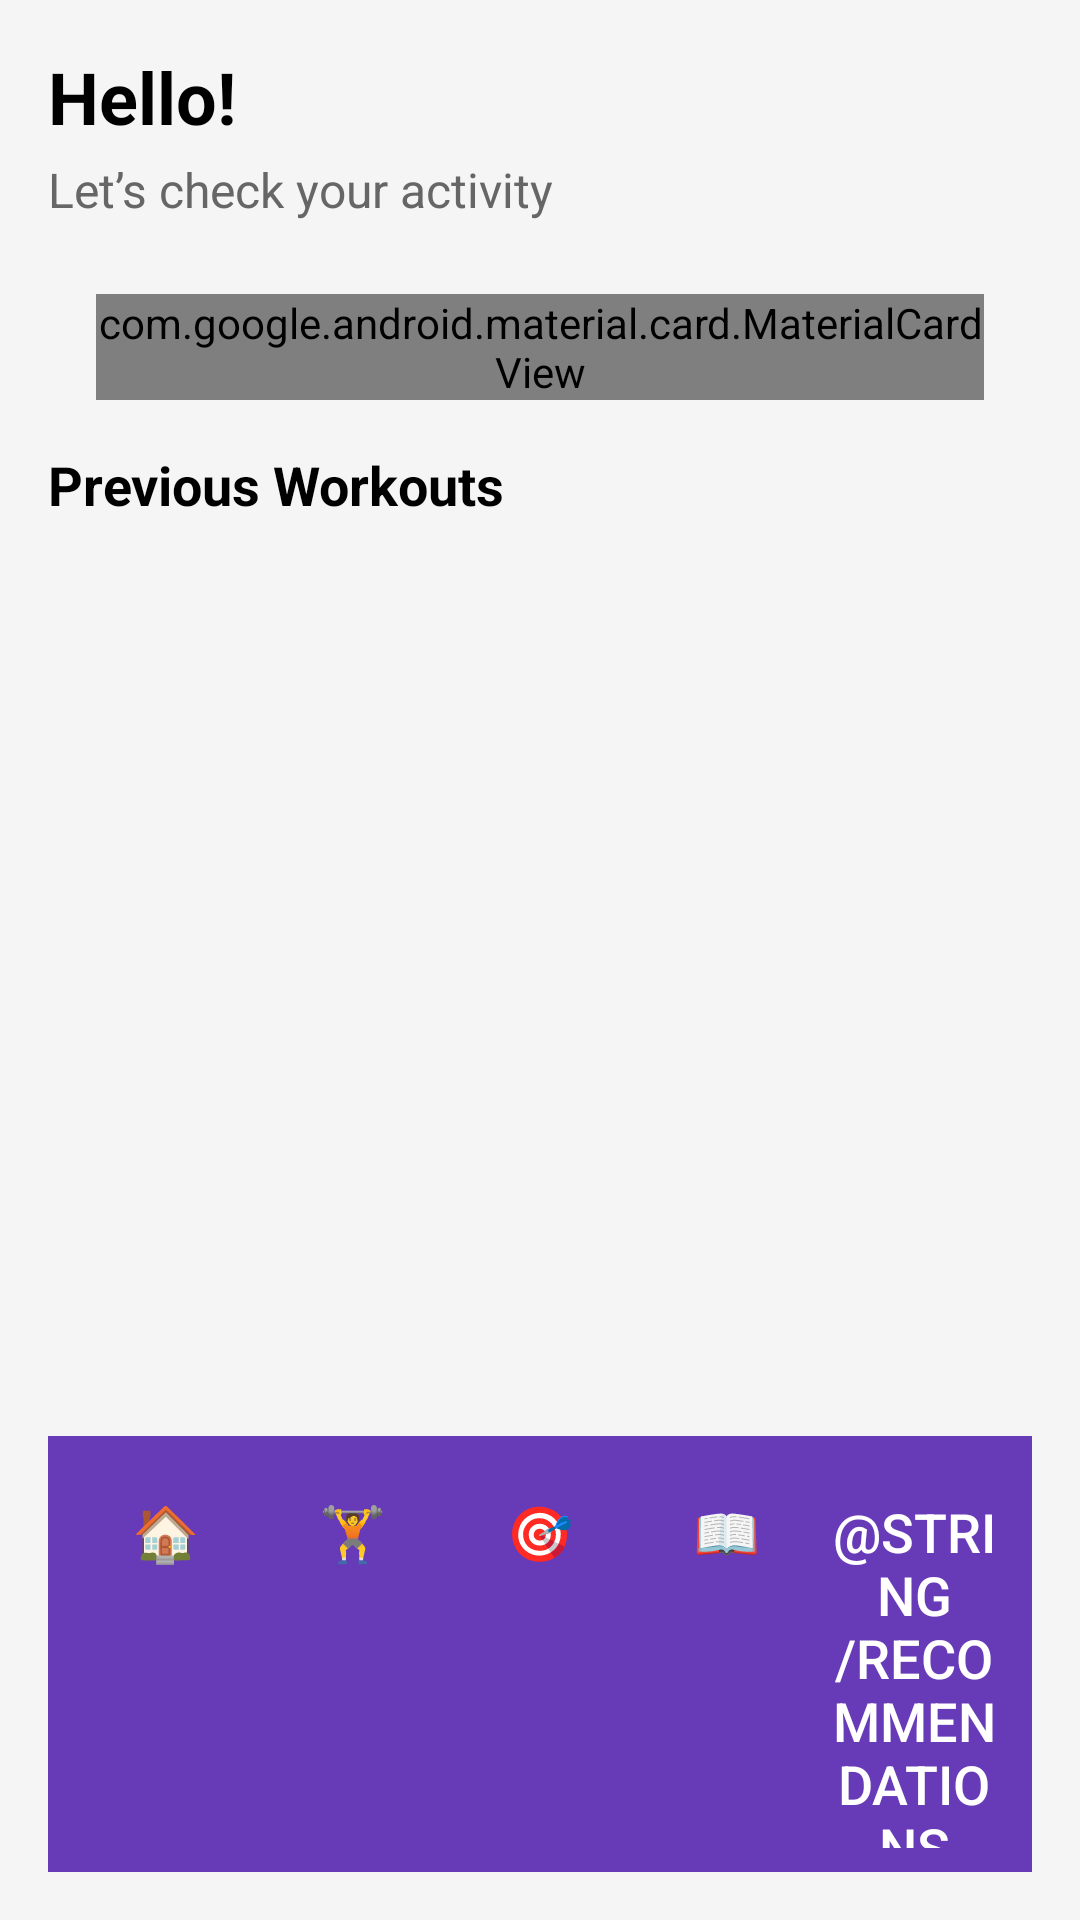

Layout XML and referenced resources for this Android screen:
<!-- AndroidManifest.xml: application theme Theme.FitnessHabitTracker -->
<!-- res/layout/activity_dashboard.xml -->
<RelativeLayout xmlns:android="http://schemas.android.com/apk/res/android"
    xmlns:app="http://schemas.android.com/apk/res-auto"
    android:layout_width="match_parent"
    android:layout_height="match_parent"
    android:background="#F5F5F5"
    android:padding="16dp">

    
    <ScrollView
        android:id="@+id/dashboardScroll"
        android:layout_width="match_parent"
        android:layout_height="match_parent"
        android:layout_above="@+id/customBottomNav">

        <LinearLayout
            android:layout_width="match_parent"
            android:layout_height="wrap_content"
            android:orientation="vertical">

            
            <TextView
                android:layout_width="wrap_content"
                android:layout_height="wrap_content"
                android:text="@string/greeting"
                android:textSize="24sp"
                android:textStyle="bold"
                android:textColor="#000000"
                android:layout_marginBottom="4dp" />

            <TextView
                android:layout_width="wrap_content"
                android:layout_height="wrap_content"
                android:text="@string/todays_progress"
                android:textSize="16sp"
                android:textColor="#666666"
                android:layout_marginBottom="16dp" />

            
            <com.google.android.material.card.MaterialCardView
                style="@style/AppCard"
                android:layout_marginBottom="16dp">

                <LinearLayout
                    android:layout_width="match_parent"
                    android:layout_height="wrap_content"
                    android:orientation="vertical"
                    android:padding="16dp">

                    <TextView
                        style="@style/TitleText"
                        android:text="@string/todays_progress" />

                    
                    <GridLayout
                        android:layout_width="match_parent"
                        android:layout_height="wrap_content"
                        android:columnCount="2"
                        android:rowCount="2">

                        
                        <LinearLayout
                            android:layout_width="0dp"
                            android:layout_height="wrap_content"
                            android:layout_columnWeight="1"
                            android:layout_margin="8dp"
                            android:orientation="vertical">

                            <TextView
                                style="@style/StatusText"
                                android:text="@string/activity_walking" />

                            <TextView
                                android:id="@+id/walkingValue"
                                android:layout_width="wrap_content"
                                android:layout_height="wrap_content"
                                android:text="@string/activity_zero_duration"
                                android:textAppearance="@style/TextAppearance.MaterialComponents.Headline6" />
                        </LinearLayout>

                        
                        <LinearLayout
                            android:layout_width="0dp"
                            android:layout_height="wrap_content"
                            android:layout_columnWeight="1"
                            android:layout_margin="8dp"
                            android:orientation="vertical">

                            <TextView
                                style="@style/StatusText"
                                android:text="@string/activity_running" />

                            <TextView
                                android:id="@+id/runningValue"
                                android:layout_width="wrap_content"
                                android:layout_height="wrap_content"
                                android:text="@string/activity_zero_duration"
                                android:textAppearance="@style/TextAppearance.MaterialComponents.Headline6" />
                        </LinearLayout>

                        
                        <LinearLayout
                            android:layout_width="0dp"
                            android:layout_height="wrap_content"
                            android:layout_columnWeight="1"
                            android:layout_margin="8dp"
                            android:orientation="vertical">

                            <TextView
                                style="@style/StatusText"
                                android:text="@string/activity_cycling" />

                            <TextView
                                android:id="@+id/cyclingValue"
                                android:layout_width="wrap_content"
                                android:layout_height="wrap_content"
                                android:text="@string/activity_zero_duration"
                                android:textAppearance="@style/TextAppearance.MaterialComponents.Headline6" />
                        </LinearLayout>

                        
                        <LinearLayout
                            android:layout_width="0dp"
                            android:layout_height="wrap_content"
                            android:layout_columnWeight="1"
                            android:layout_margin="8dp"
                            android:orientation="vertical">

                            <TextView
                                style="@style/StatusText"
                                android:text="@string/activity_stationary" />

                            <TextView
                                android:id="@+id/stationaryValue"
                                android:layout_width="wrap_content"
                                android:layout_height="wrap_content"
                                android:text="@string/activity_zero_duration"
                                android:textAppearance="@style/TextAppearance.MaterialComponents.Headline6" />
                        </LinearLayout>
                    </GridLayout>
                </LinearLayout>
            </com.google.android.material.card.MaterialCardView>

            
            <TextView
                android:layout_width="wrap_content"
                android:layout_height="wrap_content"
                android:text="@string/prev_workouts"
                android:textSize="18sp"
                android:textStyle="bold"
                android:textColor="#000000"
                android:layout_marginBottom="12dp" />

            

        </LinearLayout>
    </ScrollView>

    
    <LinearLayout
        android:id="@+id/customBottomNav"
        android:layout_width="match_parent"
        android:layout_height="wrap_content"
        android:layout_alignParentBottom="true"
        android:orientation="horizontal"
        android:background="#673AB7"
        android:padding="8dp">

        <Button
            android:id="@+id/navDashboard"
            style="?android:attr/borderlessButtonStyle"
            android:layout_width="0dp"
            android:layout_height="wrap_content"
            android:layout_weight="1"
            android:text="@string/dash"
            android:background="@android:color/transparent"
            android:textColor="#FFFFFF"
            android:textSize="18sp" />

        <Button
            android:id="@+id/navTraining"
            style="?android:attr/borderlessButtonStyle"
            android:layout_width="0dp"
            android:layout_height="wrap_content"
            android:layout_weight="1"
            android:text="@string/train"
            android:background="@android:color/transparent"
            android:textColor="#FFFFFF"
            android:textSize="18sp" />

        <Button
            android:id="@+id/navGoals"
            style="?android:attr/borderlessButtonStyle"
            android:layout_width="0dp"
            android:layout_height="wrap_content"
            android:layout_weight="1"
            android:text="@string/goals"
            android:background="@android:color/transparent"
            android:textColor="#FFFFFF"
            android:textSize="18sp" />

        <Button
            android:id="@+id/navHistory"
            style="?android:attr/borderlessButtonStyle"
            android:layout_width="0dp"
            android:layout_height="wrap_content"
            android:layout_weight="1"
            android:text="@string/history"
            android:background="@android:color/transparent"
            android:textColor="#FFFFFF"
            android:textSize="18sp" />

        <Button
            android:id="@+id/navRecommendations"
            style="?android:attr/borderlessButtonStyle"
            android:layout_width="0dp"
            android:layout_height="wrap_content"
            android:layout_weight="1"
            android:text="@string/recommendations"
            android:background="@android:color/transparent"
            android:textColor="#FFFFFF"
            android:textSize="18sp" />
    </LinearLayout>
</RelativeLayout>
<!-- resources referenced by this layout -->
<resources>
  <string name="activity_cycling">Cycling</string>
  <string name="activity_running">Running</string>
  <string name="activity_stationary">Stationary</string>
  <string name="activity_walking">Walking</string>
  <string name="activity_zero_duration">0 mins</string>
  <string name="dash">🏠</string>
  <string name="goals">🎯</string>
  <string name="greeting">Hello!</string>
  <string name="history">📖</string>
  <string name="prev_workouts">Previous Workouts</string>
  <string name="todays_progress">Let’s check your activity</string>
  <string name="train">🏋️</string>
  <style name="AppCard" parent="Widget.MaterialComponents.CardView">
          <item name="android:layout_width">match_parent</item>
          <item name="android:layout_height">wrap_content</item>
          <item name="android:layout_marginStart">16dp</item>
          <item name="android:layout_marginEnd">16dp</item>
          <item name="android:layout_marginTop">8dp</item>
          <item name="android:layout_marginBottom">8dp</item>
          <item name="cardElevation">4dp</item>
          <item name="cardCornerRadius">8dp</item>
      </style>
  <style name="StatusText" parent="TextAppearance.MaterialComponents.Body1">
          <item name="android:layout_width">wrap_content</item>
          <item name="android:layout_height">wrap_content</item>
          <item name="android:textAlignment">center</item>
          <item name="android:layout_marginTop">8dp</item>
          <item name="android:layout_marginBottom">8dp</item>
      </style>
  <style name="TitleText" parent="TextAppearance.MaterialComponents.Headline5">
          <item name="android:layout_width">wrap_content</item>
          <item name="android:layout_height">wrap_content</item>
          <item name="android:textAlignment">center</item>
          <item name="android:textStyle">bold</item>
          <item name="android:layout_marginTop">24dp</item>
          <item name="android:layout_marginBottom">16dp</item>
      </style>
  <style name="Theme.FitnessHabitTracker" parent="android:Theme.Material.Light.NoActionBar" />
</resources>
